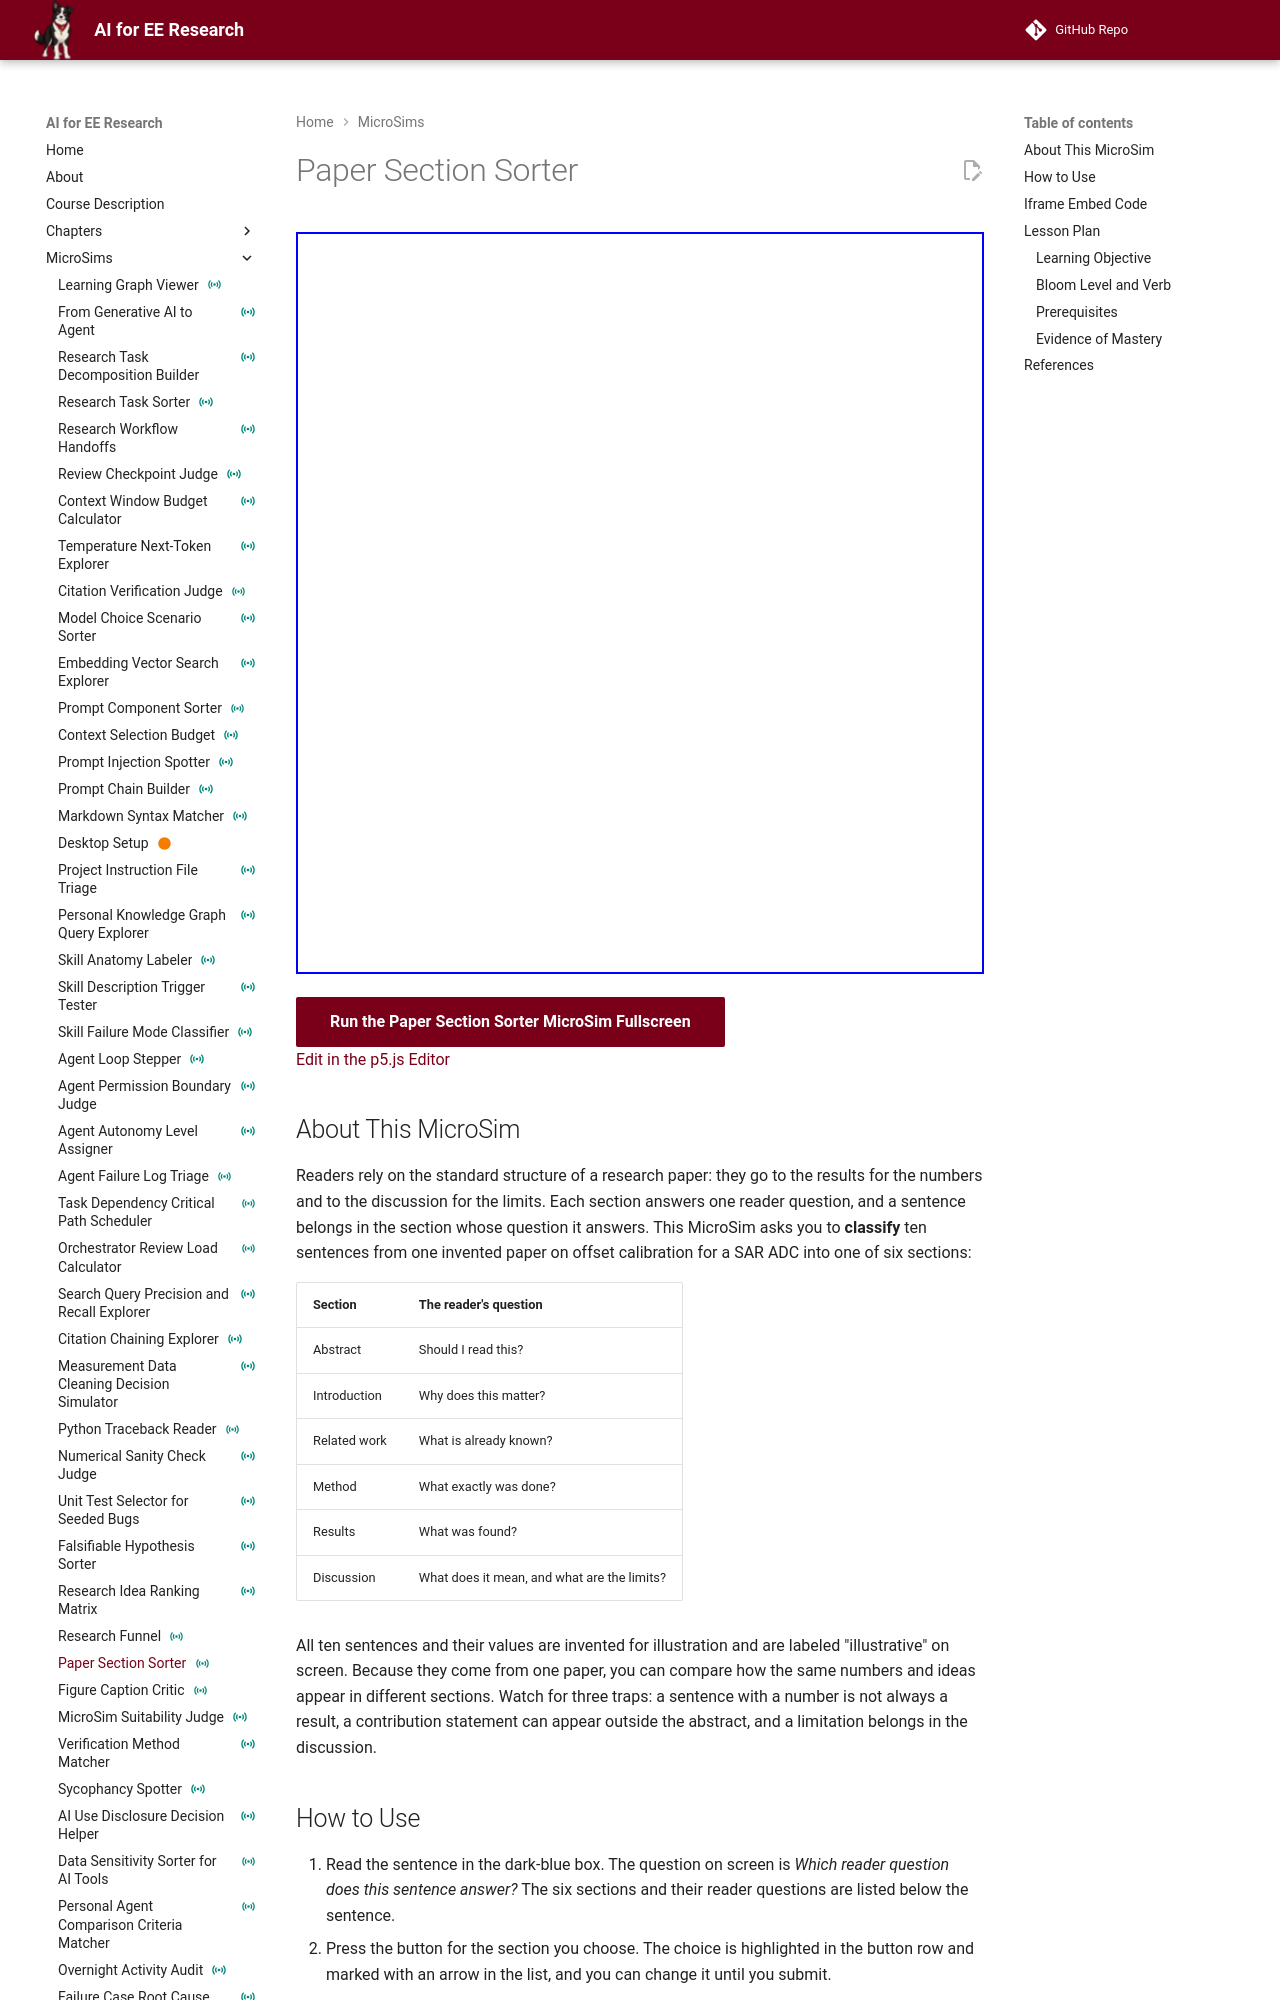

repository: dmccreary/ai-for-ee-research · page: sims/paper-section-sorter/index.html · generator: mkdocs

---
title: "Paper Section Sorter"
description: "Classify ten illustrative sentences from one invented engineering paper into Abstract, Introduction, Related work, Method, Results, or Discussion by the reader question each answers."
image: /sims/paper-section-sorter/paper-section-sorter.png
og:image: /sims/paper-section-sorter/paper-section-sorter.png
social:
   cards: false
quality_score: 0
status: instrumented
---

# Paper Section Sorter

<iframe src="main.html" height="742px" width="100%" scrolling="no"></iframe>

[Run the Paper Section Sorter MicroSim Fullscreen](./main.html){ .md-button .md-button--primary }
<br/>
[Edit in the p5.js Editor](https://editor.p5js.org/)

## About This MicroSim

Readers rely on the standard structure of a research paper: they go to the results for the numbers and to the discussion for the limits. Each section answers one reader question, and a sentence belongs in the section whose question it answers. This MicroSim asks you to **classify** ten sentences from one invented paper on offset calibration for a SAR ADC into one of six sections:

| Section | The reader's question |
|---|---|
| Abstract | Should I read this? |
| Introduction | Why does this matter? |
| Related work | What is already known? |
| Method | What exactly was done? |
| Results | What was found? |
| Discussion | What does it mean, and what are the limits? |

All ten sentences and their values are invented for illustration and are labeled "illustrative" on screen. Because they come from one paper, you can compare how the same numbers and ideas appear in different sections. Watch for three traps: a sentence with a number is not always a result, a contribution statement can appear outside the abstract, and a limitation belongs in the discussion.
